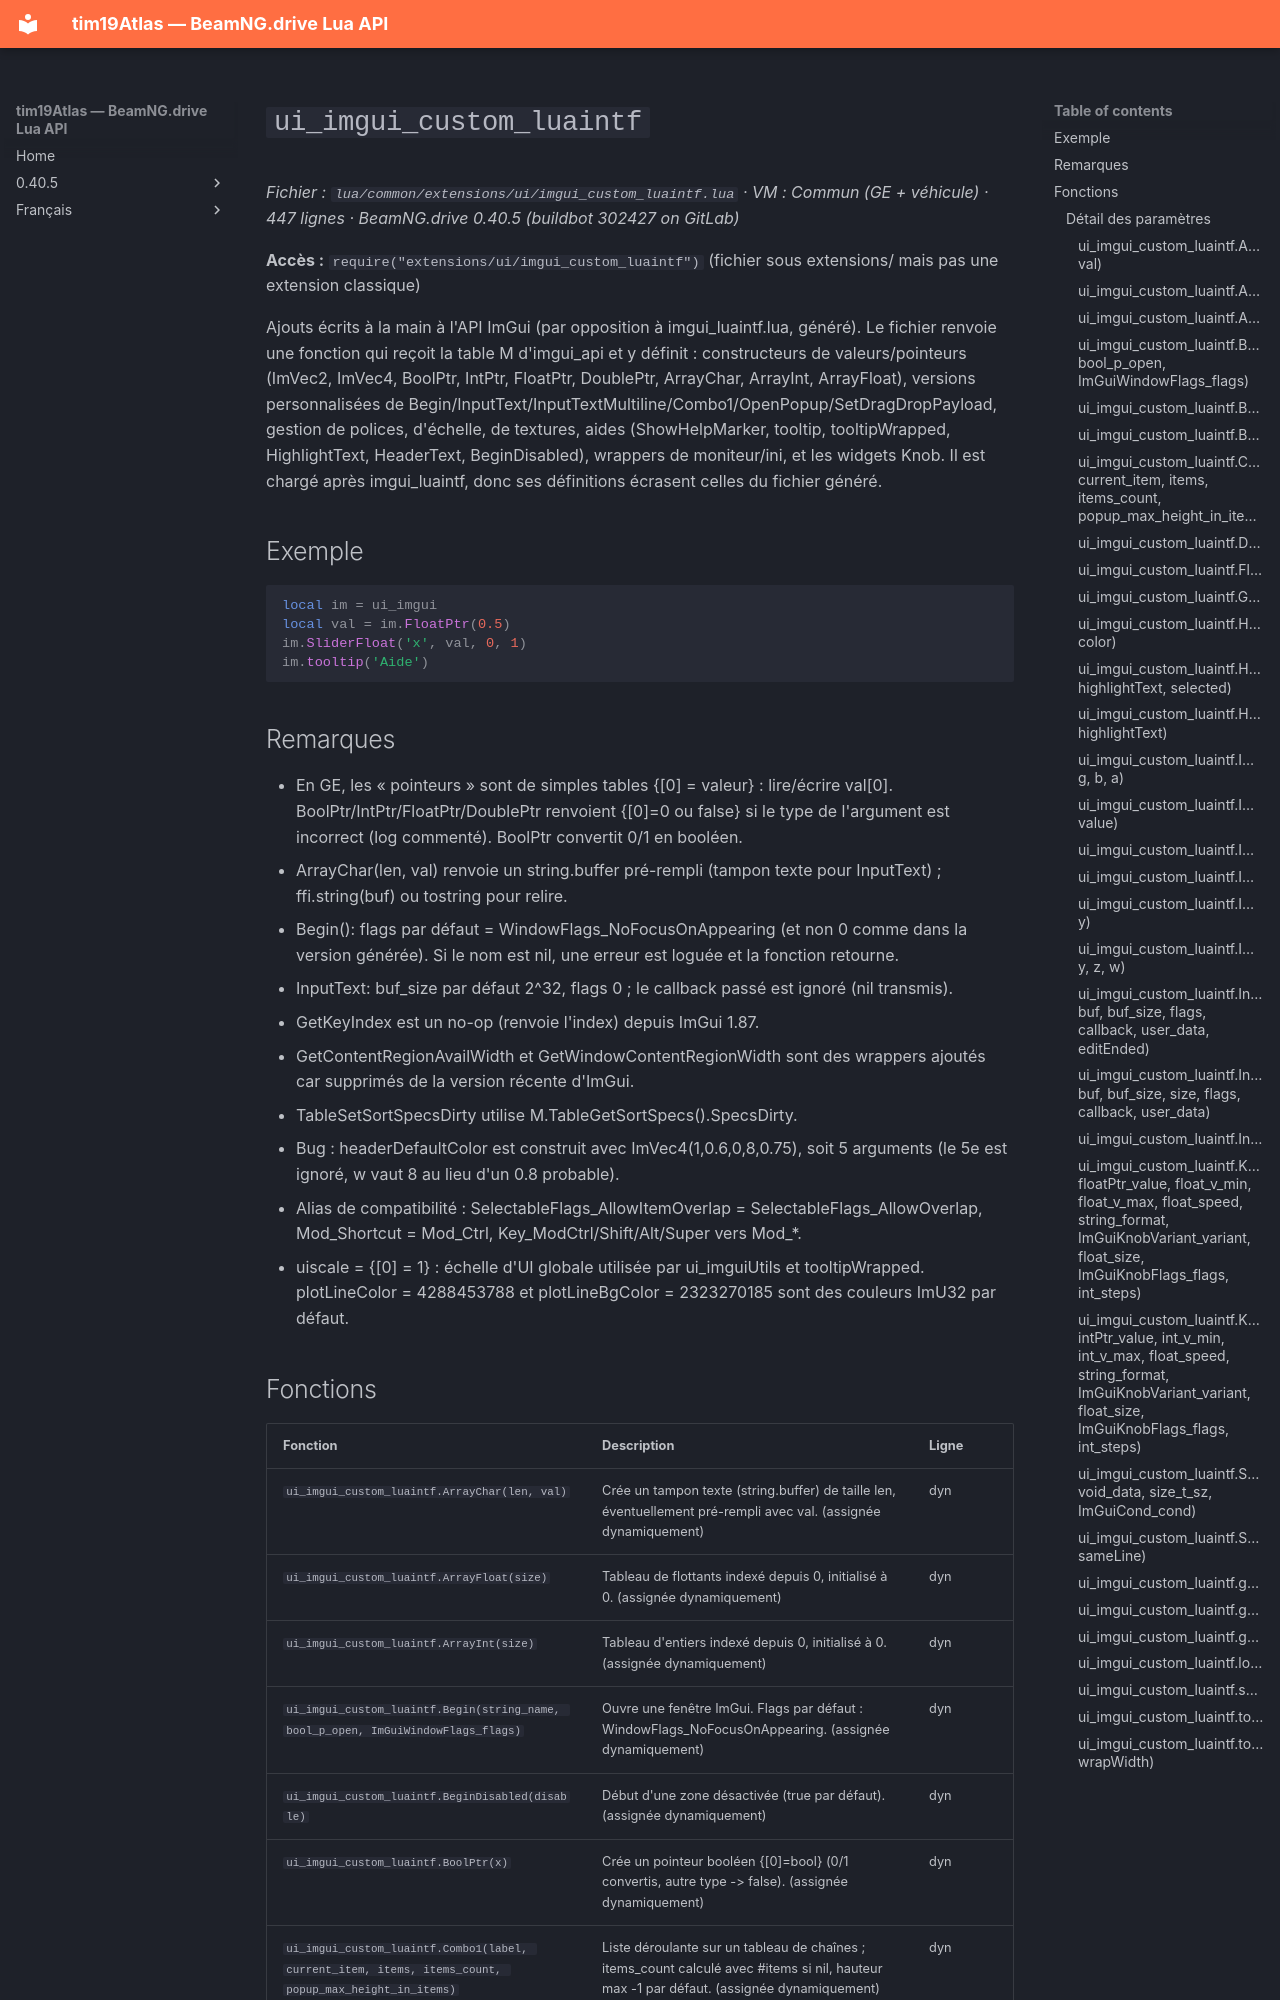

repository: Tim0219800/beamng-lua-atlas · page: fr/0.40.5/common/extensions/ui/imgui_custom_luaintf.html · generator: mkdocs

# `ui_imgui_custom_luaintf`

*Fichier : `lua/common/extensions/ui/imgui_custom_luaintf.lua` · VM : Commun (GE + véhicule) · 447 lignes · BeamNG.drive 0.40.5 (buildbot 302427 on GitLab)*

**Accès :** `require("extensions/ui/imgui_custom_luaintf")` (fichier sous extensions/ mais pas une extension classique)

Ajouts écrits à la main à l'API ImGui (par opposition à imgui_luaintf.lua, généré). Le fichier renvoie une fonction qui reçoit la table M d'imgui_api et y définit : constructeurs de valeurs/pointeurs (ImVec2, ImVec4, BoolPtr, IntPtr, FloatPtr, DoublePtr, ArrayChar, ArrayInt, ArrayFloat), versions personnalisées de Begin/InputText/InputTextMultiline/Combo1/OpenPopup/SetDragDropPayload, gestion de polices, d'échelle, de textures, aides (ShowHelpMarker, tooltip, tooltipWrapped, HighlightText, HeaderText, BeginDisabled), wrappers de moniteur/ini, et les widgets Knob. Il est chargé après imgui_luaintf, donc ses définitions écrasent celles du fichier généré.

## Exemple

```lua
local im = ui_imgui
local val = im.FloatPtr(0.5)
im.SliderFloat('x', val, 0, 1)
im.tooltip('Aide')
```

## Remarques

- En GE, les « pointeurs » sont de simples tables {[0] = valeur} : lire/écrire val[0]. BoolPtr/IntPtr/FloatPtr/DoublePtr renvoient {[0]=0 ou false} si le type de l'argument est incorrect (log commenté). BoolPtr convertit 0/1 en booléen.
- ArrayChar(len, val) renvoie un string.buffer pré-rempli (tampon texte pour InputText) ; ffi.string(buf) ou tostring pour relire.
- Begin(): flags par défaut = WindowFlags_NoFocusOnAppearing (et non 0 comme dans la version générée). Si le nom est nil, une erreur est loguée et la fonction retourne.
- InputText: buf_size par défaut 2^32, flags 0 ; le callback passé est ignoré (nil transmis).
- GetKeyIndex est un no-op (renvoie l'index) depuis ImGui 1.87.
- GetContentRegionAvailWidth et GetWindowContentRegionWidth sont des wrappers ajoutés car supprimés de la version récente d'ImGui.
- TableSetSortSpecsDirty utilise M.TableGetSortSpecs().SpecsDirty.
- Bug : headerDefaultColor est construit avec ImVec4(1,0.6,0,8,0.75), soit 5 arguments (le 5e est ignoré, w vaut 8 au lieu d'un 0.8 probable).
- Alias de compatibilité : SelectableFlags_AllowItemOverlap = SelectableFlags_AllowOverlap, Mod_Shortcut = Mod_Ctrl, Key_ModCtrl/Shift/Alt/Super vers Mod_*.
- uiscale = {[0] = 1} : échelle d'UI globale utilisée par ui_imguiUtils et tooltipWrapped. plotLineColor = 4288453788 et plotLineBgColor = 2323270185 sont des couleurs ImU32 par défaut.
